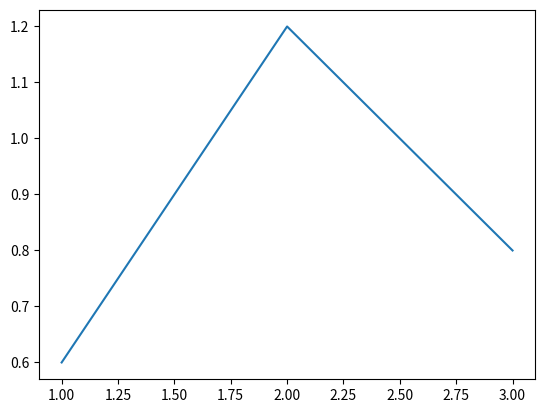

Python code for this plot:
#!/usr/bin/env python3
# -*- coding: utf-8 -*-
"""
Created on Tue Mar 10 13:37:24 2026

@author: georg
"""

print( "Hello world")

a = 12

print( a )

x  = [1,2,3]
y = [ 0.6, 1.2, 0.8 ]

import matplotlib.pyplot as plt

plt.plot( x, y )
plt.show()
